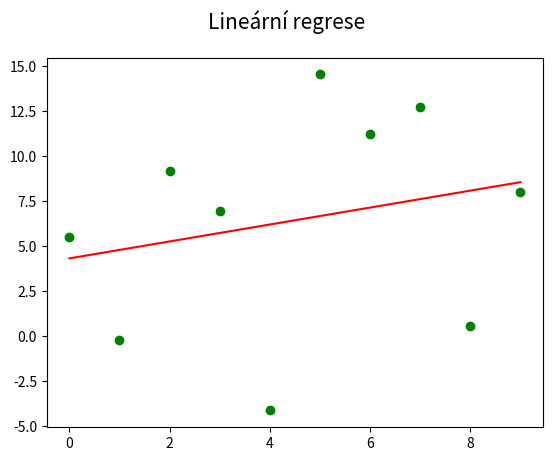

Write the Python code that produced this figure.
"""Vykreslení sady (pseudo)náhodných dat + lineární regrese."""

import numpy as np
import matplotlib.pyplot as plt

# hodnoty na x-ové ose
x = np.arange(0, 10)

# generátor pseudonáhodných dat
rng = np.random.default_rng(seed=42)

# hodnoty na y-ové ose
y = x + 20*rng.random((len(x))) - 10

# výpočet lineární regrese
coefficients = np.polyfit(x, y, 1)

# koeficienty úsečky
print(coefficients)

# konstrukce lineární funkce
poly1d_fn = np.poly1d(coefficients)

# rozměry grafu při uložení: 640x480 pixelů
fig, ax = plt.subplots(1, figsize=(6.4, 4.8))

# titulek grafu
fig.suptitle('Lineární regrese', fontsize=15)

# vrcholy na křivce
ax.plot(x, y, 'go')

# vykreslení interpolační křivky
plt.plot(poly1d_fn(np.arange(0, len(x))), 'r-')

# uložení grafu do rastrového obrázku
plt.savefig("linear_regression_3.png")

# zobrazení grafu
plt.show()
